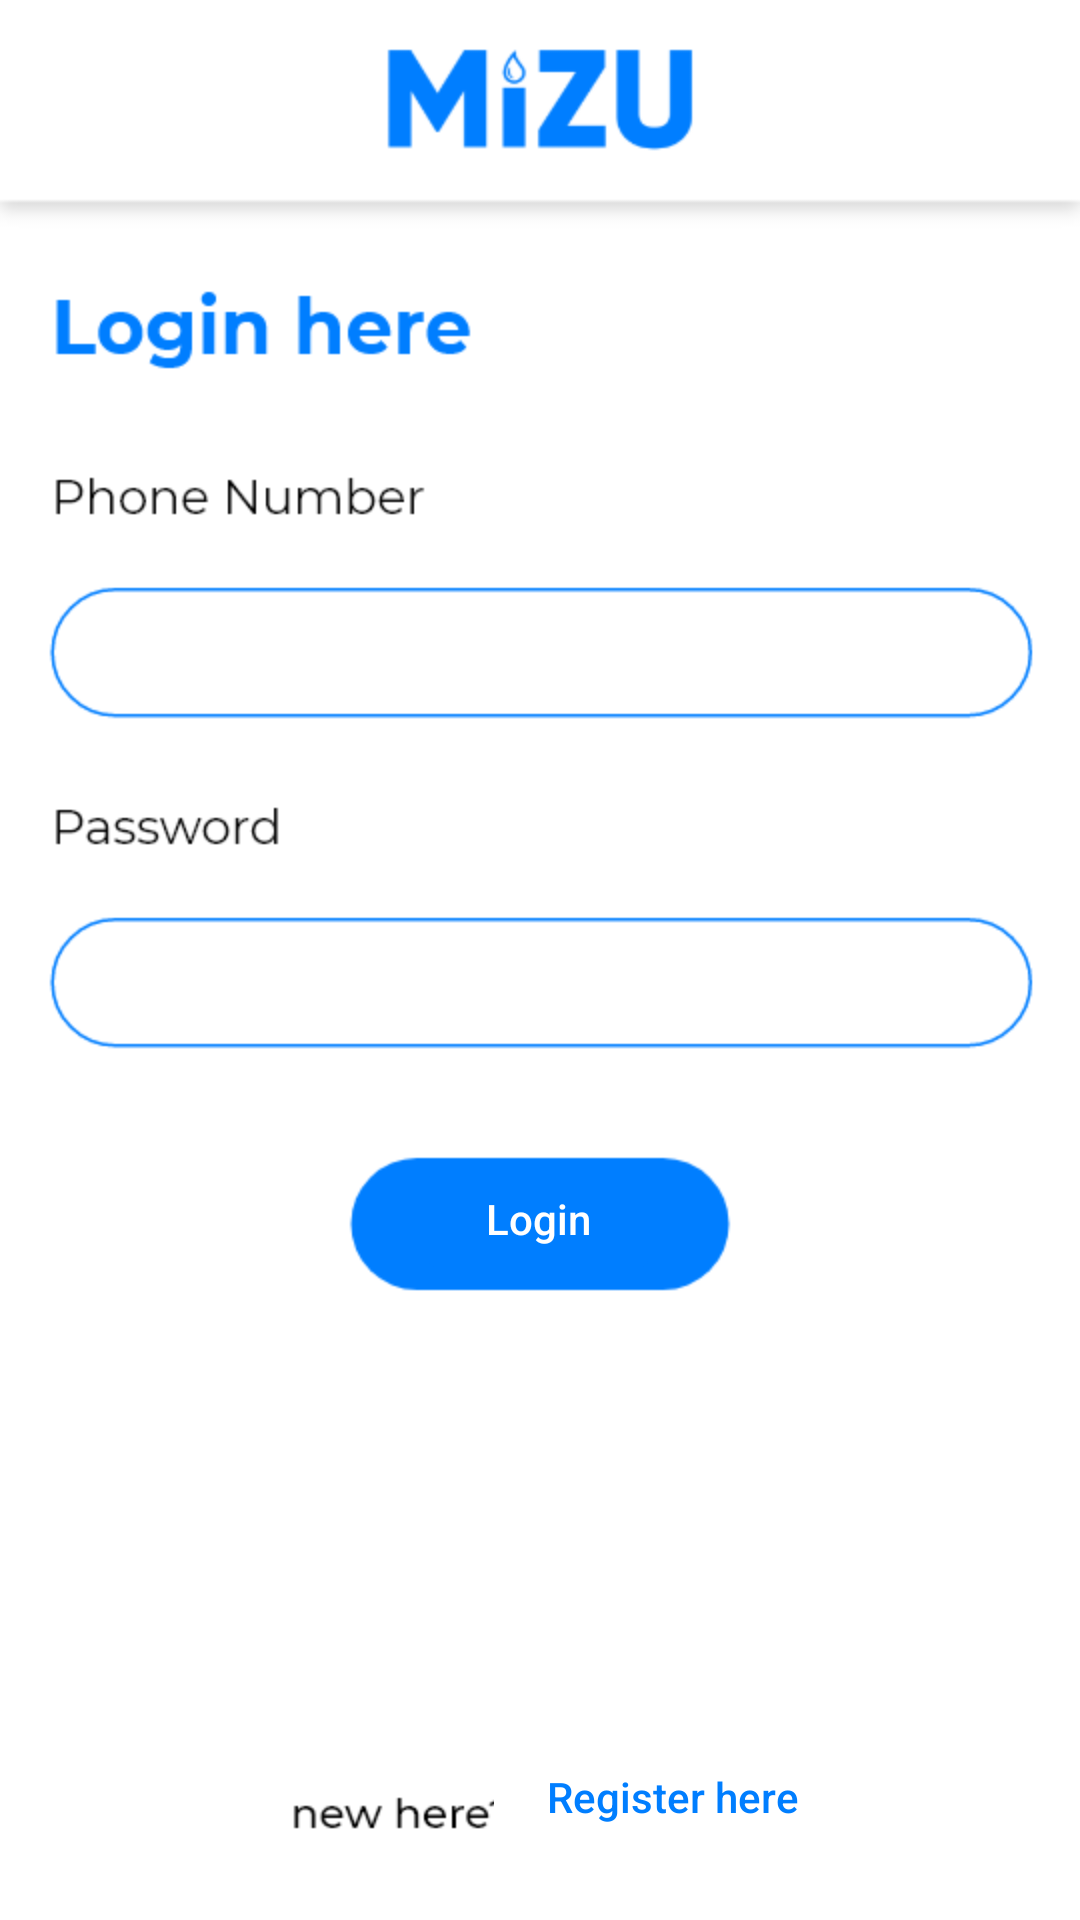

Layout XML and referenced resources for this Android screen:
<!-- AndroidManifest.xml: application theme AppTheme -->
<!-- res/layout/activity_login.xml -->
<?xml version="1.0" encoding="utf-8"?>
<androidx.constraintlayout.widget.ConstraintLayout xmlns:android="http://schemas.android.com/apk/res/android"
    xmlns:app="http://schemas.android.com/apk/res-auto"
    xmlns:tools="http://schemas.android.com/tools"
    android:layout_width="match_parent"
    android:layout_height="match_parent"
    tools:context=".login"
    android:background="@drawable/l1ogin">

    <EditText
        android:id="@+id/editText5"
        android:layout_width="319dp"
        android:layout_height="40dp"
        android:background="#00FFFFFF"
        android:backgroundTint="#007EFF"
        android:ems="10"
        android:foregroundTint="#007EFF"
        android:inputType="phone"
        android:visibility="visible"
        app:layout_constraintBottom_toBottomOf="parent"
        app:layout_constraintEnd_toEndOf="parent"
        app:layout_constraintHorizontal_bias="0.402"
        app:layout_constraintStart_toStartOf="parent"
        app:layout_constraintTop_toTopOf="parent"
        app:layout_constraintVertical_bias="0.332" />

    <EditText
        android:id="@+id/editText6"
        android:layout_width="332dp"
        android:layout_height="45dp"
        android:background="#00FFFFFF"
        android:backgroundTint="#007EFF"
        android:ems="10"
        android:foregroundTint="#007EFF"
        android:inputType="textPassword"
        android:visibility="visible"
        app:layout_constraintBottom_toBottomOf="parent"
        app:layout_constraintEnd_toEndOf="parent"
        app:layout_constraintHorizontal_bias="0.493"
        app:layout_constraintStart_toStartOf="parent"
        app:layout_constraintTop_toTopOf="parent"
        app:layout_constraintVertical_bias="0.514" />

    <Button
        android:id="@+id/login2btn"
        android:layout_width="81dp"
        android:layout_height="44dp"
        android:backgroundTint="#007eff"
        android:shadowColor="#007eff"
        android:shadowDx="0"
        android:shadowDy="0"
        android:shadowRadius="0"
        android:stateListAnimator="@null"
        android:text="Login"
        android:textAllCaps="false"
        android:textColor="#FFFFFF"
        android:visibility="visible"
        app:layout_constraintBottom_toBottomOf="parent"
        app:layout_constraintEnd_toEndOf="parent"
        app:layout_constraintHorizontal_bias="0.498"
        app:layout_constraintStart_toStartOf="parent"
        app:layout_constraintTop_toTopOf="parent"
        app:layout_constraintVertical_bias="0.645" />

    <Button
        android:id="@+id/button4"
        android:layout_width="127dp"
        android:layout_height="49dp"
        android:backgroundTint="#ffffff"
        android:shadowColor="#ffffff"
        android:shadowDx="0"
        android:shadowDy="0"
        android:shadowRadius="0"
        android:stateListAnimator="@null"
        android:text="Register here"
        android:textAllCaps="false"
        android:textColor="#007eff"
        android:visibility="visible"
        app:layout_constraintBottom_toBottomOf="parent"
        app:layout_constraintEnd_toEndOf="parent"
        app:layout_constraintHorizontal_bias="0.690"
        app:layout_constraintStart_toStartOf="parent"
        app:layout_constraintTop_toTopOf="parent"
        app:layout_constraintVertical_bias="0.972" />
</androidx.constraintlayout.widget.ConstraintLayout>
<!-- resources referenced by this layout -->
<resources>
  <!-- drawable l1ogin: png bitmap (drawable, 23816 bytes) -->
  <style name="AppTheme" parent="Theme.AppCompat.Light.NoActionBar">
          
          <item name="colorPrimary">#007eff</item>
          <item name="colorPrimaryDark">#007eff</item>
          <item name="colorAccent">#007eff</item>
      </style>
</resources>
